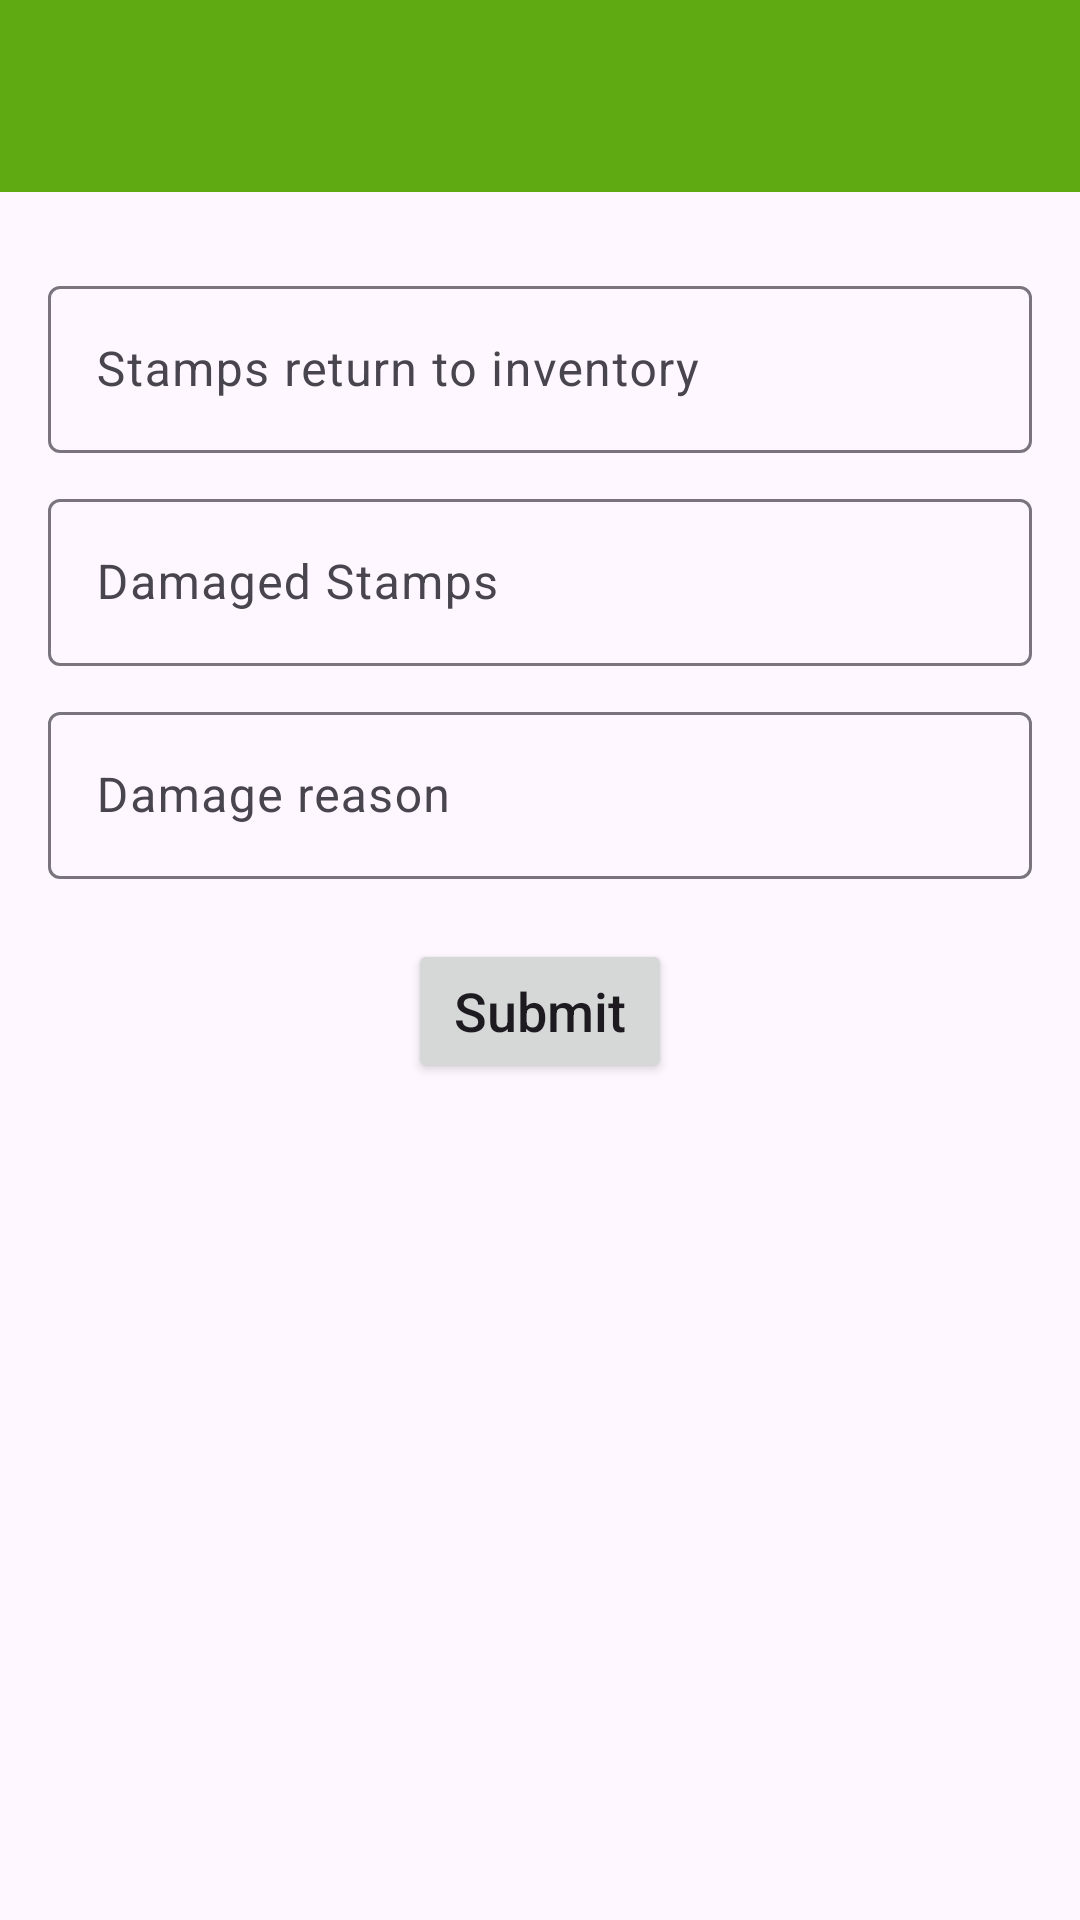

This screen was rendered from an Android layout file. Write that file and the resources it references.
<!-- AndroidManifest.xml: application theme Theme.MyApplication -->
<!-- res/layout/activity_productionend.xml -->
<?xml version="1.0" encoding="utf-8"?>
<LinearLayout xmlns:android="http://schemas.android.com/apk/res/android"
    xmlns:app="http://schemas.android.com/apk/res-auto"
    xmlns:tools="http://schemas.android.com/tools"
    android:layout_width="match_parent"
    android:layout_height="match_parent"
    android:orientation="vertical"
    tools:context=".productionend">
    <androidx.appcompat.widget.Toolbar
        android:id="@+id/production_toolbar"
        android:layout_width="match_parent"
        android:layout_height="?attr/actionBarSize"
        android:background="#5FAA13"
        android:elevation="4dp"
        android:theme="?attr/actionBarTheme"
        android:layout_alignParentTop="true"
        android:layout_alignParentStart="true"
        android:layout_alignParentLeft="true"/>

    <LinearLayout
        android:layout_width="match_parent"
        android:layout_height="match_parent"
        android:padding="16dp"

        android:orientation="vertical">


    <com.google.android.material.textfield.TextInputLayout

        android:layout_width="match_parent"
        android:layout_height="wrap_content"

        app:hintEnabled="true"

        android:layout_marginTop="10dp">
        <com.google.android.material.textfield.TextInputEditText
            android:id="@+id/returntoinv"
            android:layout_width="match_parent"
            android:layout_height="wrap_content"
            android:hint="Stamps return to inventory"
            android:inputType="number"
            app:shapeAppearanceOverlay="@drawable/shape"
            android:layout_marginTop="16dp"/>
    </com.google.android.material.textfield.TextInputLayout>

    <com.google.android.material.textfield.TextInputLayout

        android:layout_width="match_parent"
        android:layout_height="wrap_content"

        app:hintEnabled="true"

        android:layout_marginTop="10dp">
        <com.google.android.material.textfield.TextInputEditText

            android:id="@+id/stampdamaged"
            android:layout_width="match_parent"
            android:layout_height="wrap_content"
            android:hint="Damaged Stamps"

            android:inputType="number"
            app:shapeAppearanceOverlay="@drawable/shape"
            android:layout_marginTop="16dp"/>
    </com.google.android.material.textfield.TextInputLayout>
    <com.google.android.material.textfield.TextInputLayout

        android:layout_width="match_parent"
        android:layout_height="wrap_content"

        app:hintEnabled="true"

        android:layout_marginTop="10dp">
        <com.google.android.material.textfield.TextInputEditText
            android:id="@+id/damagereasn"
            android:layout_width="match_parent"
            android:layout_height="wrap_content"
            android:hint="Damage reason"
            android:inputType="text"
            app:shapeAppearanceOverlay="@drawable/shape"
            android:layout_marginTop="16dp"/>
    </com.google.android.material.textfield.TextInputLayout>


        <Button
            android:id="@+id/productionendsubmit"
            android:layout_width="wrap_content"
            android:layout_gravity="center"
            android:layout_marginTop="20dp"
            android:layout_height="wrap_content"
            android:text="Submit"
            android:textAllCaps="false"
            android:textSize="18sp"/>
    </LinearLayout>
</LinearLayout>
<!-- resources referenced by this layout -->
<resources>
  <!-- drawable shape (drawable) -->
  <shape xmlns:android="http://schemas.android.com/apk/res/android"
      android:shape="rectangle">
      <corners android:radius="8dp" /> 
      <solid android:color="#14FFFFFF" /> 
      <stroke
          android:width="1dp"
          android:color="#B4AEAE"/> 
  </shape>
  <style name="Theme.MyApplication" parent="Base.Theme.MyApplication" />
  <style name="Base.Theme.MyApplication" parent="Theme.Material3.DayNight.NoActionBar">
          <item name="android:statusBarColor">#5FAA13</item>
          
          <item name="colorPrimary">#5FAA13</item>
          
  
      </style>
</resources>
